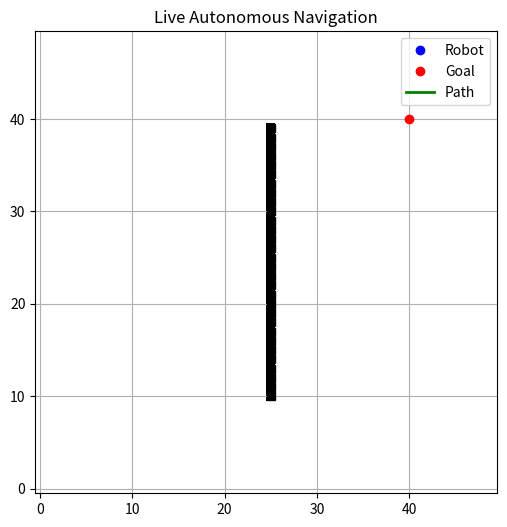

Source code (Python):
import numpy as np
import matplotlib.pyplot as plt
import matplotlib.animation as animation
import heapq

# Grid size and initialization
GRID_SIZE = (50, 50)
occupancy_grid = np.zeros(GRID_SIZE)

# Robot and goal setup
robot_pos = [10, 10]
goal_pos = (40, 40)
obstacles = {(25, y) for y in range(10, 40)}  # Wall

# Mark obstacles as fully occupied
for (ox, oy) in obstacles:
    occupancy_grid[ox, oy] = 1.0

# LIDAR simulation
def update_with_lidar(grid, robot_pos, obstacles, lidar_range=10):
    for angle in np.linspace(0, 2 * np.pi, 36):
        for r in range(1, lidar_range):
            x = int(robot_pos[0] + r * np.cos(angle))
            y = int(robot_pos[1] + r * np.sin(angle))
            if 0 <= x < GRID_SIZE[0] and 0 <= y < GRID_SIZE[1]:
                if (x, y) in obstacles:
                    grid[x, y] = 1.0
                    break
                else:
                    grid[x, y] = max(0, grid[x, y] - 0.05)
    return grid

# A* pathfinding
def a_star(start, goal, grid):
    def heuristic(a, b):
        return np.linalg.norm(np.array(a) - np.array(b))
    
    open_set = []
    heapq.heappush(open_set, (0, start))
    came_from = {}
    g_score = {start: 0}

    while open_set:
        _, current = heapq.heappop(open_set)
        if current == goal:
            path = [current]
            while current in came_from:
                current = came_from[current]
                path.append(current)
            path.reverse()
            return path

        for dx, dy in [(-1, 0), (1, 0), (0, -1), (0, 1)]:
            neighbor = (current[0] + dx, current[1] + dy)
            if (0 <= neighbor[0] < GRID_SIZE[0] and
                0 <= neighbor[1] < GRID_SIZE[1] and
                grid[neighbor] < 0.5):
                tentative_g = g_score[current] + 1
                if neighbor not in g_score or tentative_g < g_score[neighbor]:
                    g_score[neighbor] = tentative_g
                    f_score = tentative_g + heuristic(neighbor, goal)
                    heapq.heappush(open_set, (f_score, neighbor))
                    came_from[neighbor] = current
    return []

# Initialize plot
fig, ax = plt.subplots(figsize=(6, 6))
img = ax.imshow(occupancy_grid.T, origin='lower', cmap='gray_r')
robot_dot, = ax.plot([], [], 'bo', label='Robot')
goal_dot, = ax.plot(goal_pos[0], goal_pos[1], 'ro', label='Goal')
path_line, = ax.plot([], [], 'g-', linewidth=2, label='Path')
obstacle_pts = [ax.plot(ox, oy, 'ks')[0] for ox, oy in obstacles]
plt.legend()

# Animate
def init():
    img.set_data(occupancy_grid.T)
    robot_dot.set_data([], [])
    path_line.set_data([], [])
    return [img, robot_dot, goal_dot, path_line]

def update(frame):
    global robot_pos, occupancy_grid
    occupancy_grid = update_with_lidar(occupancy_grid, robot_pos, obstacles)
    path = a_star(tuple(robot_pos), goal_pos, occupancy_grid)
    
    if path and len(path) > 1:
        # Move one step along the path
        robot_pos[0], robot_pos[1] = path[1]
        px, py = zip(*path)
        path_line.set_data(px, py)
    else:
        path_line.set_data([], [])

    robot_dot.set_data(robot_pos[0], robot_pos[1])
    img.set_data(occupancy_grid.T)
    return [img, robot_dot, path_line]

ani = animation.FuncAnimation(fig, update, init_func=init, frames=500, interval=100, blit=True)
plt.title("Live Autonomous Navigation")
plt.grid(True)
plt.show()
